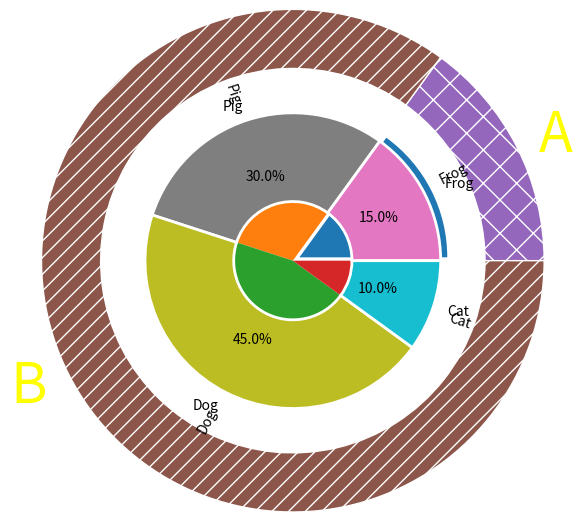

This chart was generated by the following Python code:
!pip install matplotlib

import matplotlib.pyplot as plt
import numpy as np

labels = ["Frog", "Pig", "Dog", "Cat"]
values = [15, 30, 45, 10]

plt.pie(values, labels=labels, autopct="%1.1f%%", explode=(0.05, 0, 0, 0))
plt.show()

labels_groups = ["A", "B"]
values_groups = [15, 85]
labels_animals = ["Frog", "Pig", "Dog", "Cat"]
values_animals = [15, 30, 45, 10]

patches1, texts1 = plt.pie(values_groups, labels=labels_groups, radius=1.7,
                           wedgeprops={"edgecolor": "white", "width": 0.4})
plt.pie(values_animals, labels=labels_animals, radius=1, rotatelabels=90,
        wedgeprops={"edgecolor": "white", "linewidth": 2, "width": 0.6})

for index, (patch, txt) in enumerate(zip(patches1, texts1)):
    patch.set_alpha(1)
    if index == 0:
        patch.set_hatch("x")
    else:
        patch.set_hatch("//")
    txt.set_fontsize(40)
    txt.set_color("yellow")

plt.show()